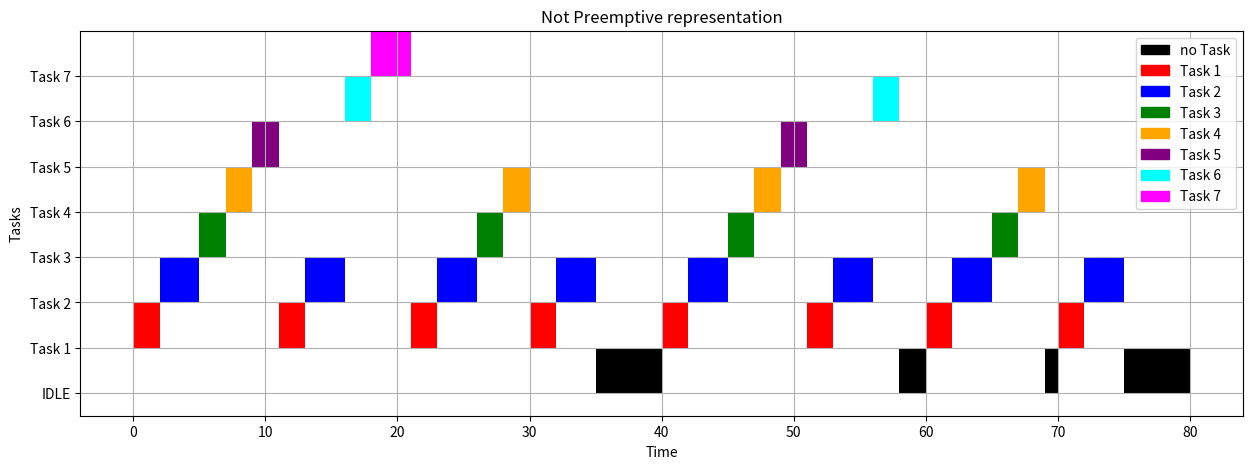

Here is the Python script that generated this plot:
import matplotlib.pyplot as plt

periods = [10, 10, 20, 20, 40, 40, 80]
WCET = [2, 3, 2, 2, 2, 2, 3]

def gcd(a, b):
    while b:
        a, b = b, a % b
    return a

def lcm(a, b):
    return a * b // gcd(a, b)

def hyperperiod(periods):
    result = periods[0]
    for period in periods[1:]:
        result = lcm(result, period)
    return result

hyperperiod_value = hyperperiod(periods)

# Builds all the jobs
jobs = []
for i in range(len(periods)):
    period = periods[i]
    wcet = WCET[i]
    num_jobs = hyperperiod_value // period
    for j in range(num_jobs):
        release = j * period
        deadline = release + period
        jobs.append({
            'task': i,
            'release': release,
            'deadline': deadline,
            'remaining': wcet,
            'finish': None,
            'waiting': 0,
            'start': None
        })

jobs.sort(key=lambda x: x['release'])

current_time = 0
schedule = []
current_job = None

while current_time < hyperperiod_value:
    if current_job is not None:
        schedule.append(current_job['task'] + 1)  # Shift to 1-based task index
        current_job['remaining'] -= 1

        if current_job['remaining'] == 0:
            current_job['finish'] = current_time + 1
            current_job = None
        current_time += 1
        continue

    eligible_jobs = []
    for job in jobs:
        if job['finish'] is None and job['release'] <= current_time:
            if job['task'] == 4 or (current_time + job['remaining'] <= job['deadline']):
                eligible_jobs.append(job)

    if eligible_jobs:
        selected_job = min(eligible_jobs, key=lambda x: x['deadline'])
        if selected_job['start'] is None:
            selected_job['start'] = current_time
        schedule.append(selected_job['task'] + 1)  # Shift to 1-based task index
        current_job = selected_job
        current_job['remaining'] -= 1

        if current_job['remaining'] == 0:
            current_job['finish'] = current_time + 1
            current_job = None
        current_time += 1
    else:
        schedule.append(0)  #no task running
        current_time += 1

# WT (wating time) and RT(Reponse time)
total_WT = 0
total_RT = 0

for job in jobs:
    if job['start'] is not None:
        total_WT += job['start'] - job['release']
    if job['finish'] is not None:
        total_RT += job['finish'] - job['release']


print(f"Total Waiting Time: {total_WT}")
print(f"Total Response Time: {total_RT}")

# Graph
tasks = list(range(1, len(periods)+1))  
colors = ['red', 'blue', 'green', 'orange', 'purple', 'cyan', 'magenta']
no_task_color = 'black'

fig, ax = plt.subplots(figsize=(15, 5))


current_task = schedule[0]
start_time = 0
for t, task in enumerate(schedule):
    if task != current_task or t == len(schedule) - 1:
        end_time = t if task != current_task else t + 1
        if current_task == 0:
            ax.broken_barh([(start_time, end_time - start_time)], (0, 1), facecolors=no_task_color)
        else:
            ax.broken_barh([(start_time, end_time - start_time)], (current_task, 1), facecolors=colors[current_task-1])
        current_task = task
        start_time = t

ax.set_yticks(range(0, len(periods)+1))
ax.set_yticklabels(['IDLE'] + [f"Task {i}" for i in range(1, len(periods)+1)])
ax.set_ylim(-0.5, len(periods)+1)
ax.set_xlabel("Time")
ax.set_ylabel("Tasks")
ax.set_title("Not Preemptive representation")
ax.grid(True)


import matplotlib.patches as mpatches
legend_handles = [mpatches.Patch(color=no_task_color, label='no Task')] + \
                 [mpatches.Patch(color=colors[i], label=f"Task {i+1}") for i in range(len(tasks))]
ax.legend(handles=legend_handles, loc='upper right')

plt.show()

